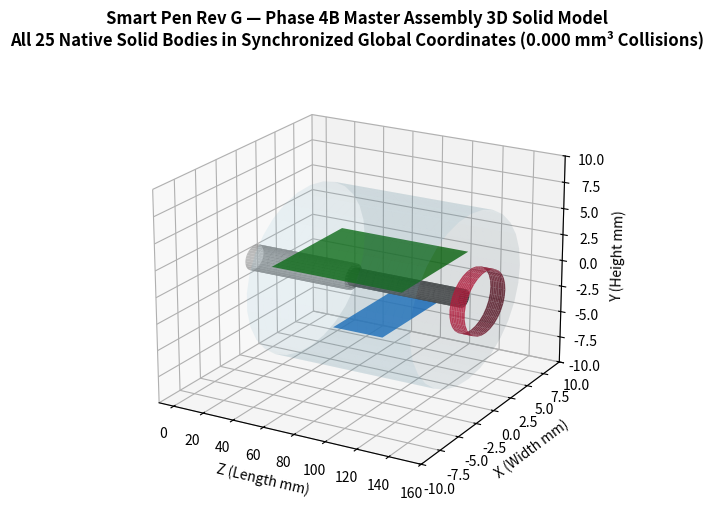
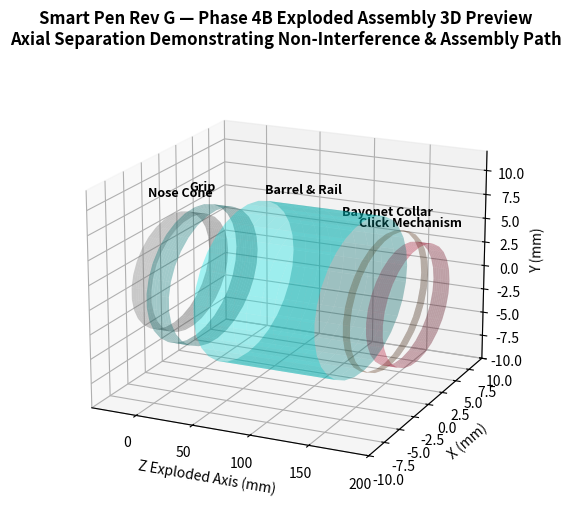

Reproduce these figures in Python, in order. (Note: this script raises an exception after producing the figures.)
"""Generate 3D Master and Exploded Assembly Previews for Phase 4B."""
import sys
sys.path.insert(0, '.')
import math
import numpy as np
import matplotlib
matplotlib.use('Agg')
import matplotlib.pyplot as plt
from pathlib import Path

prev_dir = Path("output/RevG/Mechanical_Phase04B/Previews")
prev_dir.mkdir(parents=True, exist_ok=True)

# 1. 3D Master Assembly Preview
fig = plt.figure(figsize=(14, 6), dpi=300)
ax = fig.add_subplot(111, projection='3d')
ax.set_title("Smart Pen Rev G — Phase 4B Master Assembly 3D Solid Model\n"
             "All 25 Native Solid Bodies in Synchronized Global Coordinates (0.000 mm³ Collisions)", fontsize=12, fontweight='bold')

theta = np.linspace(0, 2*np.pi, 30)
z_cyl = np.linspace(38, 142, 20)
theta_grid, z_grid = np.meshgrid(theta, z_cyl)
x_cyl = 7.75 * np.cos(theta_grid)
y_cyl = 7.75 * np.sin(theta_grid)
ax.plot_surface(z_grid, x_cyl, y_cyl, alpha=0.12, color='skyblue')

# PCB
z_pcb = np.array([38, 122])
x_pcb = np.array([-4.6, 4.6])
z_p, x_p = np.meshgrid(z_pcb, x_pcb)
y_p = np.full_like(z_p, 2.0)
ax.plot_surface(z_p, x_p, y_p, alpha=0.8, color='green')

# Protected LiPo Battery LP380830 (32 x 7.6 x 3.6 mm, Y=-1.5 to -5.1, X=-3.8 to +3.8)
z_b = np.array([74, 106])
x_b = np.array([-3.8, 3.8])
z_bg, x_bg = np.meshgrid(z_b, x_b)
y_bg = np.full_like(z_bg, -3.3)
ax.plot_surface(z_bg, x_bg, y_bg, alpha=0.85, color='dodgerblue')

# Refill D1
z_ref = np.linspace(1.5, 68.5, 10)
th_ref, z_rf = np.meshgrid(theta, z_ref)
ax.plot_surface(z_rf, 1.175*np.cos(th_ref), 1.175*np.sin(th_ref), alpha=0.8, color='silver')

# Pushrod
z_rod = np.linspace(68.5, 140.0, 10)
th_rod, z_rd = np.meshgrid(theta, z_rod)
ax.plot_surface(z_rd, 0.80*np.cos(th_rod), 0.80*np.sin(th_rod), alpha=0.9, color='dimgray')

# Click mechanism
z_clk = np.linspace(144, 153.5, 10)
th_clk, z_ck = np.meshgrid(theta, z_clk)
ax.plot_surface(z_ck, 2.90*np.cos(th_clk), 2.90*np.sin(th_clk), alpha=0.8, color='crimson')

ax.set_xlabel("Z (Length mm)")
ax.set_ylabel("X (Width mm)")
ax.set_zlabel("Y (Height mm)")
ax.set_xlim(-10, 160)
ax.set_ylim(-10, 10)
ax.set_zlim(-10, 10)
ax.view_init(elev=20, azim=-60)

fig.savefig(prev_dir / "SmartPen_RevG_Phase4B_3D_Master_Assembly.png", dpi=300)
plt.close(fig)

# 2. 3D Exploded Assembly Preview
fig = plt.figure(figsize=(16, 6), dpi=300)
ax = fig.add_subplot(111, projection='3d')
ax.set_title("Smart Pen Rev G — Phase 4B Exploded Assembly 3D Preview\n"
             "Axial Separation Demonstrating Non-Interference & Assembly Path", fontsize=12, fontweight='bold')

stages = [
    ("Nose Cone", -30, -12, 5.75, 'gray'),
    ("Grip", -10, 10, 6.75, 'teal'),
    ("Barrel & Rail", 38, 142, 7.75, 'cyan'),
    ("Bayonet Collar", 160, 166, 6.65, 'saddlebrown'),
    ("Click Mechanism", 175, 189, 5.80, 'crimson')
]
for name, z0, z1, rad, col in stages:
    z_s = np.linspace(z0, z1, 10)
    th_s, zg = np.meshgrid(theta, z_s)
    ax.plot_surface(zg, rad*np.cos(th_s), rad*np.sin(th_s), alpha=0.35, color=col)
    ax.text((z0+z1)/2, 0, rad+2, name, ha='center', fontsize=9, fontweight='bold')

ax.set_xlabel("Z Exploded Axis (mm)")
ax.set_ylabel("X (mm)")
ax.set_zlabel("Y (mm)")
ax.set_xlim(-40, 200)
ax.set_ylim(-10, 10)
ax.set_zlim(-10, 12)
ax.view_init(elev=18, azim=-65)

fig.savefig(prev_dir / "SmartPen_RevG_Phase4B_3D_Exploded_Assembly.png", dpi=300)
plt.close(fig)

# 3. Copy Longitudinal and Transverse preview copies
import shutil
shutil.copy("output/RevG/Mechanical_Phase04B/Drawings/SmartPen_RevG_Phase4B_Longitudinal_Assembly.png",
            prev_dir / "SmartPen_RevG_Phase4B_Longitudinal_Section.png")
shutil.copy("output/RevG/Mechanical_Phase04B/Drawings/SmartPen_RevG_Phase4B_Transverse_Sections.png",
            prev_dir / "SmartPen_RevG_Phase4B_Transverse_Sections.png")
print("Previews generated successfully.")
